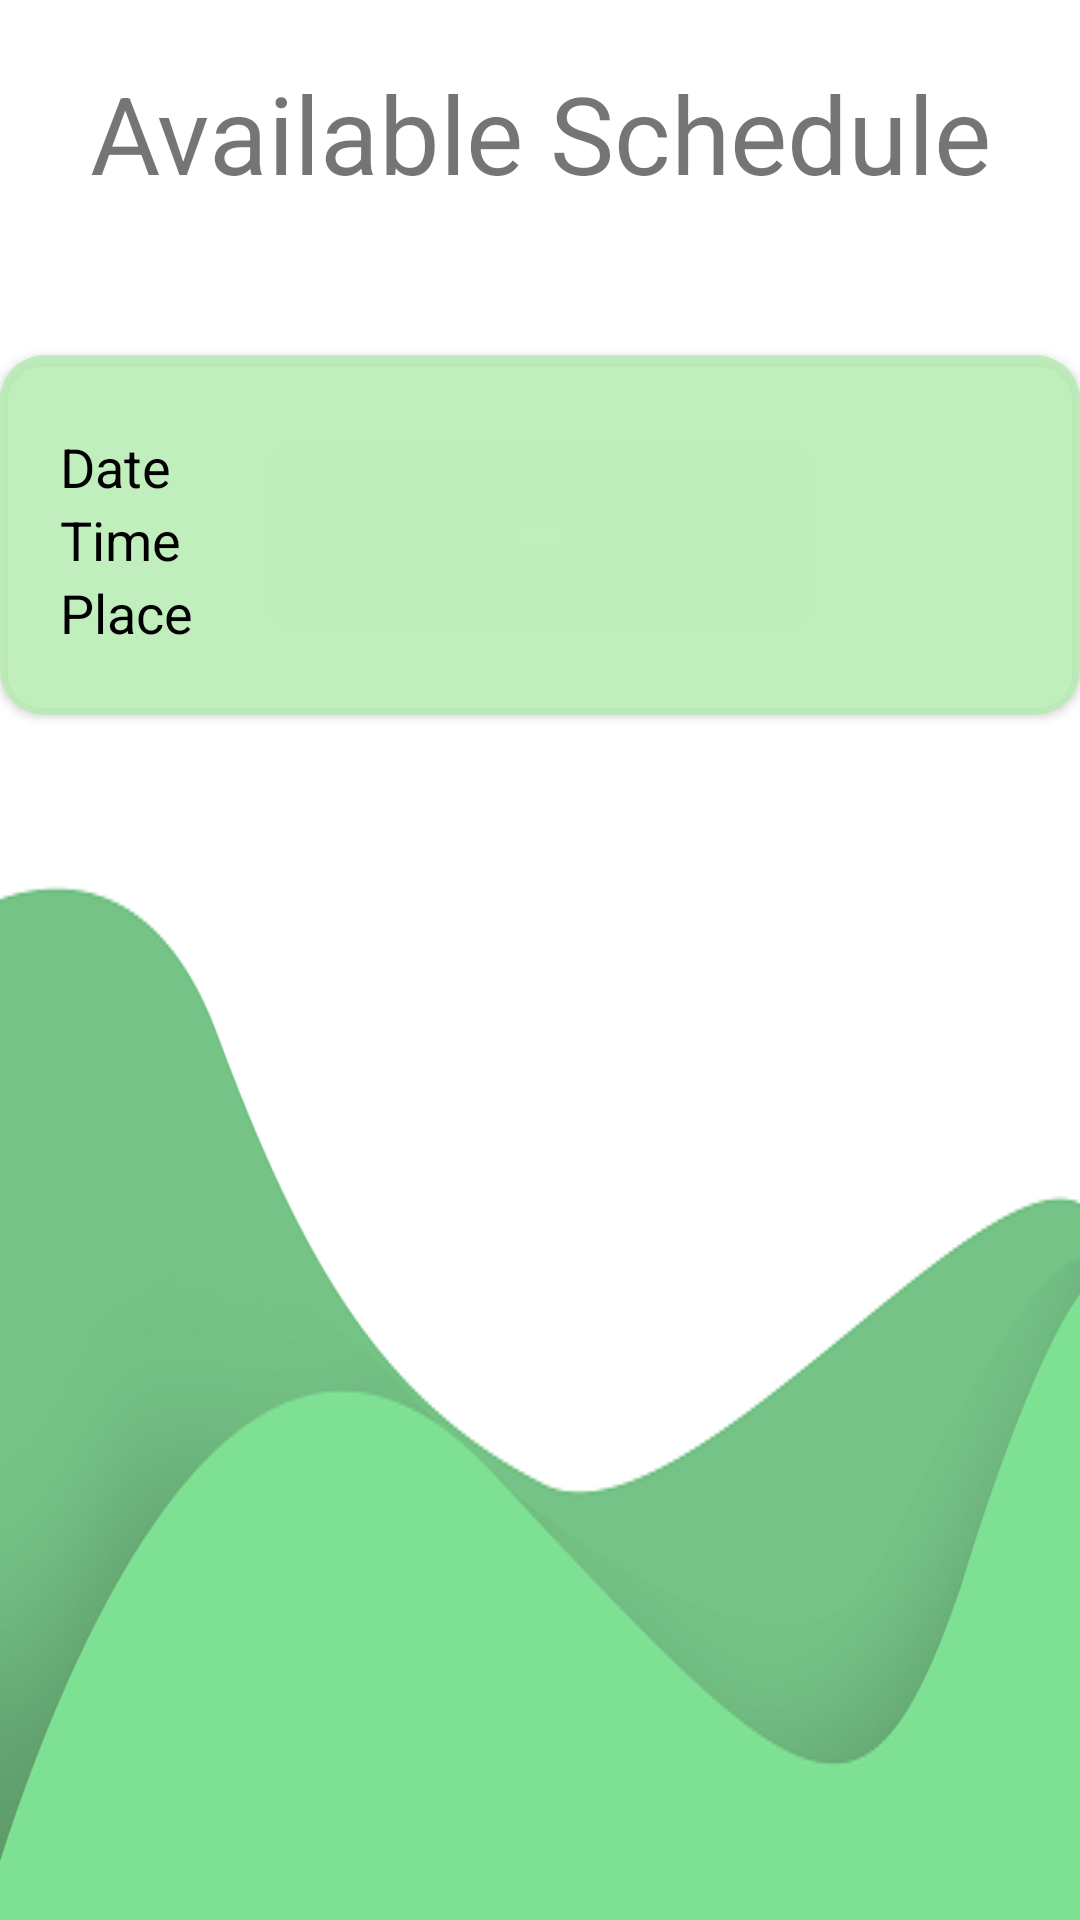

This screen was rendered from an Android layout file. Write that file and the resources it references.
<!-- AndroidManifest.xml: application theme Theme.Thesis -->
<!-- res/layout/activity_get_appointment.xml -->
<?xml version="1.0" encoding="utf-8"?>
<androidx.constraintlayout.widget.ConstraintLayout xmlns:android="http://schemas.android.com/apk/res/android"
    xmlns:app="http://schemas.android.com/apk/res-auto"
    xmlns:tools="http://schemas.android.com/tools"
    android:layout_width="match_parent"
    android:layout_height="match_parent"
    android:background="@drawable/form_bg"
    tools:context=".GetAppointment">

    <LinearLayout
        android:layout_width="match_parent"
        android:layout_height="match_parent"
        android:orientation="vertical">

        <TextView
            android:id="@+id/textView10"
            android:layout_width="match_parent"
            android:layout_height="wrap_content"
            android:paddingTop="20dp"
            android:text="Available Schedule"
            android:textAlignment="center"
            android:textSize="36sp" />

        <androidx.cardview.widget.CardView
            android:id="@+id/cardAppointment"
            android:layout_width="match_parent"
            android:layout_height="120dp"
            android:layout_marginTop="50dp"
            app:cardBackgroundColor="#00FFFFFF"
            app:cardCornerRadius="15dp"
            >

            <RelativeLayout
                android:layout_width="match_parent"
                android:layout_height="match_parent"
                android:background="#E1FFFFFF"
                android:layout_margin="@dimen/inner_frame_layout_padding"
                android:padding="10dp"
                android:backgroundTint="#B9ECB5">

                <TextView
                    android:id="@+id/dateAvai"
                    android:layout_width="wrap_content"
                    android:layout_height="wrap_content"
                    android:layout_marginLeft="10dp"
                    android:layout_marginTop="15dp"
                    android:text="Date"
                    android:textColor="#000000"
                    android:textSize="18sp" />

                <TextView
                    android:id="@+id/timeAvai"
                    android:layout_width="wrap_content"
                    android:layout_height="wrap_content"
                    android:layout_below="@id/dateAvai"
                    android:layout_marginLeft="10dp"
                    android:text="Time"
                    android:textSize="18sp"
                    android:textColor="#000000"/>

                <TextView
                    android:id="@+id/placeAvai"
                    android:layout_width="wrap_content"
                    android:layout_height="wrap_content"
                    android:layout_below="@id/timeAvai"
                    android:layout_marginLeft="10dp"
                    android:text="Place"
                    android:textSize="18sp"
                    android:textColor="#000000"/>
            </RelativeLayout>
        </androidx.cardview.widget.CardView>

    </LinearLayout>
</androidx.constraintlayout.widget.ConstraintLayout>
<!-- resources referenced by this layout -->
<resources>
  <!-- drawable form_bg: png bitmap (drawable, 45076 bytes) -->
  <style name="Theme.Thesis" parent="Theme.MaterialComponents.DayNight.NoActionBar.Bridge">
          
          <item name="colorPrimary">@color/purple_500</item>
          <item name="colorPrimaryVariant">@color/purple_700</item>
          <item name="colorOnPrimary">@color/white</item>
          
          <item name="colorSecondary">@color/teal_200</item>
          <item name="colorSecondaryVariant">@color/teal_700</item>
          <item name="colorOnSecondary">@color/black</item>
          <item name="android:statusBarColor">#00000000</item>
          
  
          
      </style>
  <color name="purple_500">#FF6200EE</color>
  <color name="purple_700">#FF3700B3</color>
  <color name="white">#FFFFFFFF</color>
  <color name="teal_200">#FF03DAC5</color>
  <color name="teal_700">#FF018786</color>
  <color name="black">#FF000000</color>
</resources>
